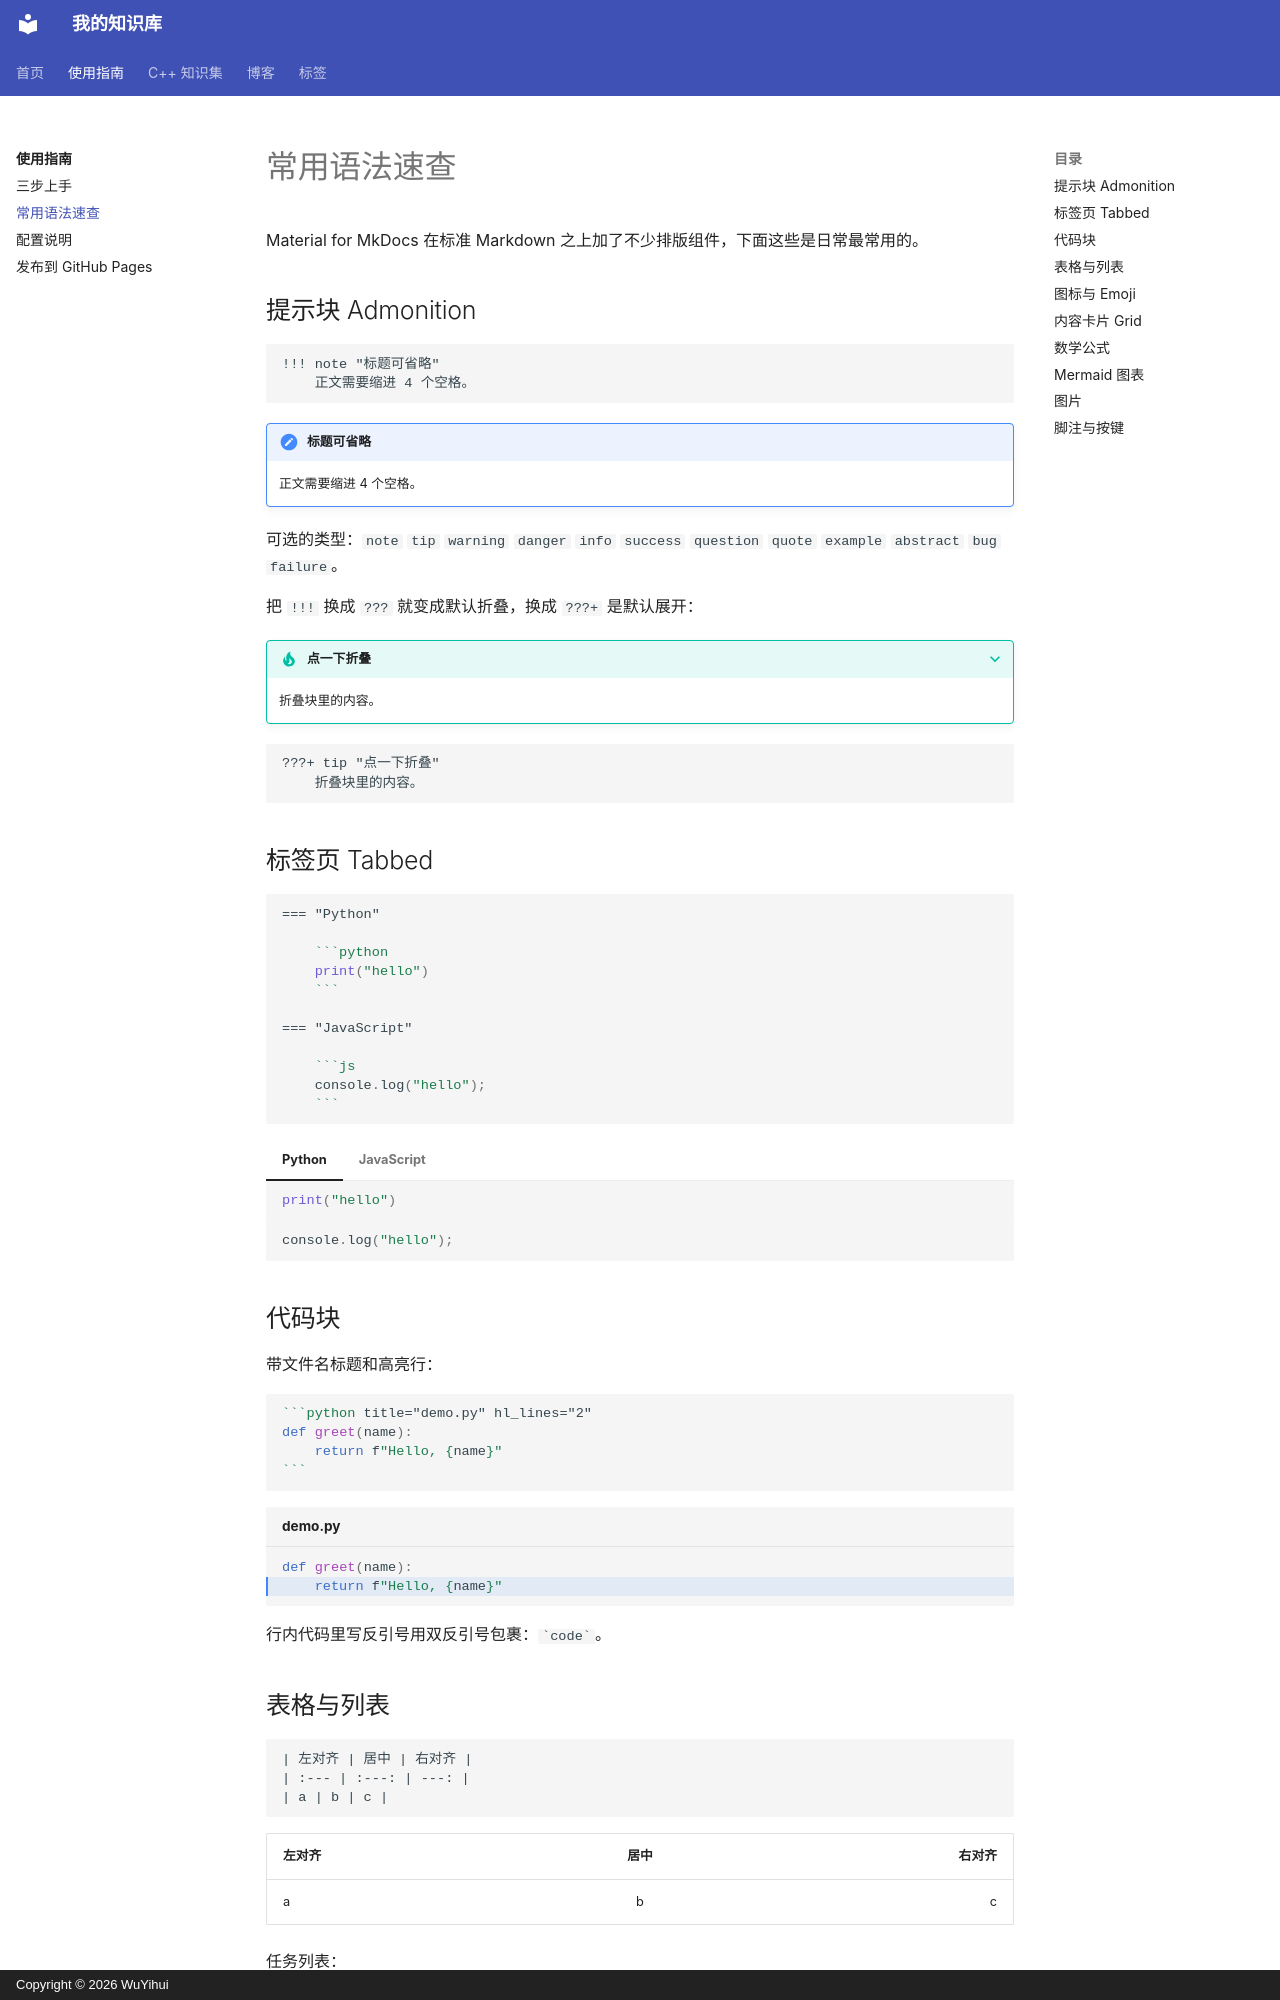

repository: qq2568520309-ai/knowledge-base · page: guide/syntax/index.html · generator: mkdocs · copyright: Copyright © 2026 WuYihui

# 常用语法速查

Material for MkDocs 在标准 Markdown 之上加了不少排版组件，下面这些是日常最常用的。

## 提示块 Admonition

```markdown
!!! note "标题可省略"
    正文需要缩进 4 个空格。
```

!!! note "标题可省略"
    正文需要缩进 4 个空格。

可选的类型：`note` `tip` `warning` `danger` `info` `success` `question` `quote` `example` `abstract` `bug` `failure`。

把 `!!!` 换成 `???` 就变成默认折叠，换成 `???+` 是默认展开：

???+ tip "点一下折叠"
    折叠块里的内容。

```markdown
???+ tip "点一下折叠"
    折叠块里的内容。
```

## 标签页 Tabbed

````markdown
=== "Python"

    ```python
    print("hello")
    ```

=== "JavaScript"

    ```js
    console.log("hello");
    ```
````

=== "Python"

    ```python
    print("hello")
    ```

=== "JavaScript"

    ```js
    console.log("hello");
    ```

## 代码块

带文件名标题和高亮行：

````markdown
```python title="demo.py" hl_lines="2"
def greet(name):
    return f"Hello, {name}"
```
````

```python title="demo.py" hl_lines="2"
def greet(name):
    return f"Hello, {name}"
```

行内代码里写反引号用双反引号包裹：`` `code` ``。
